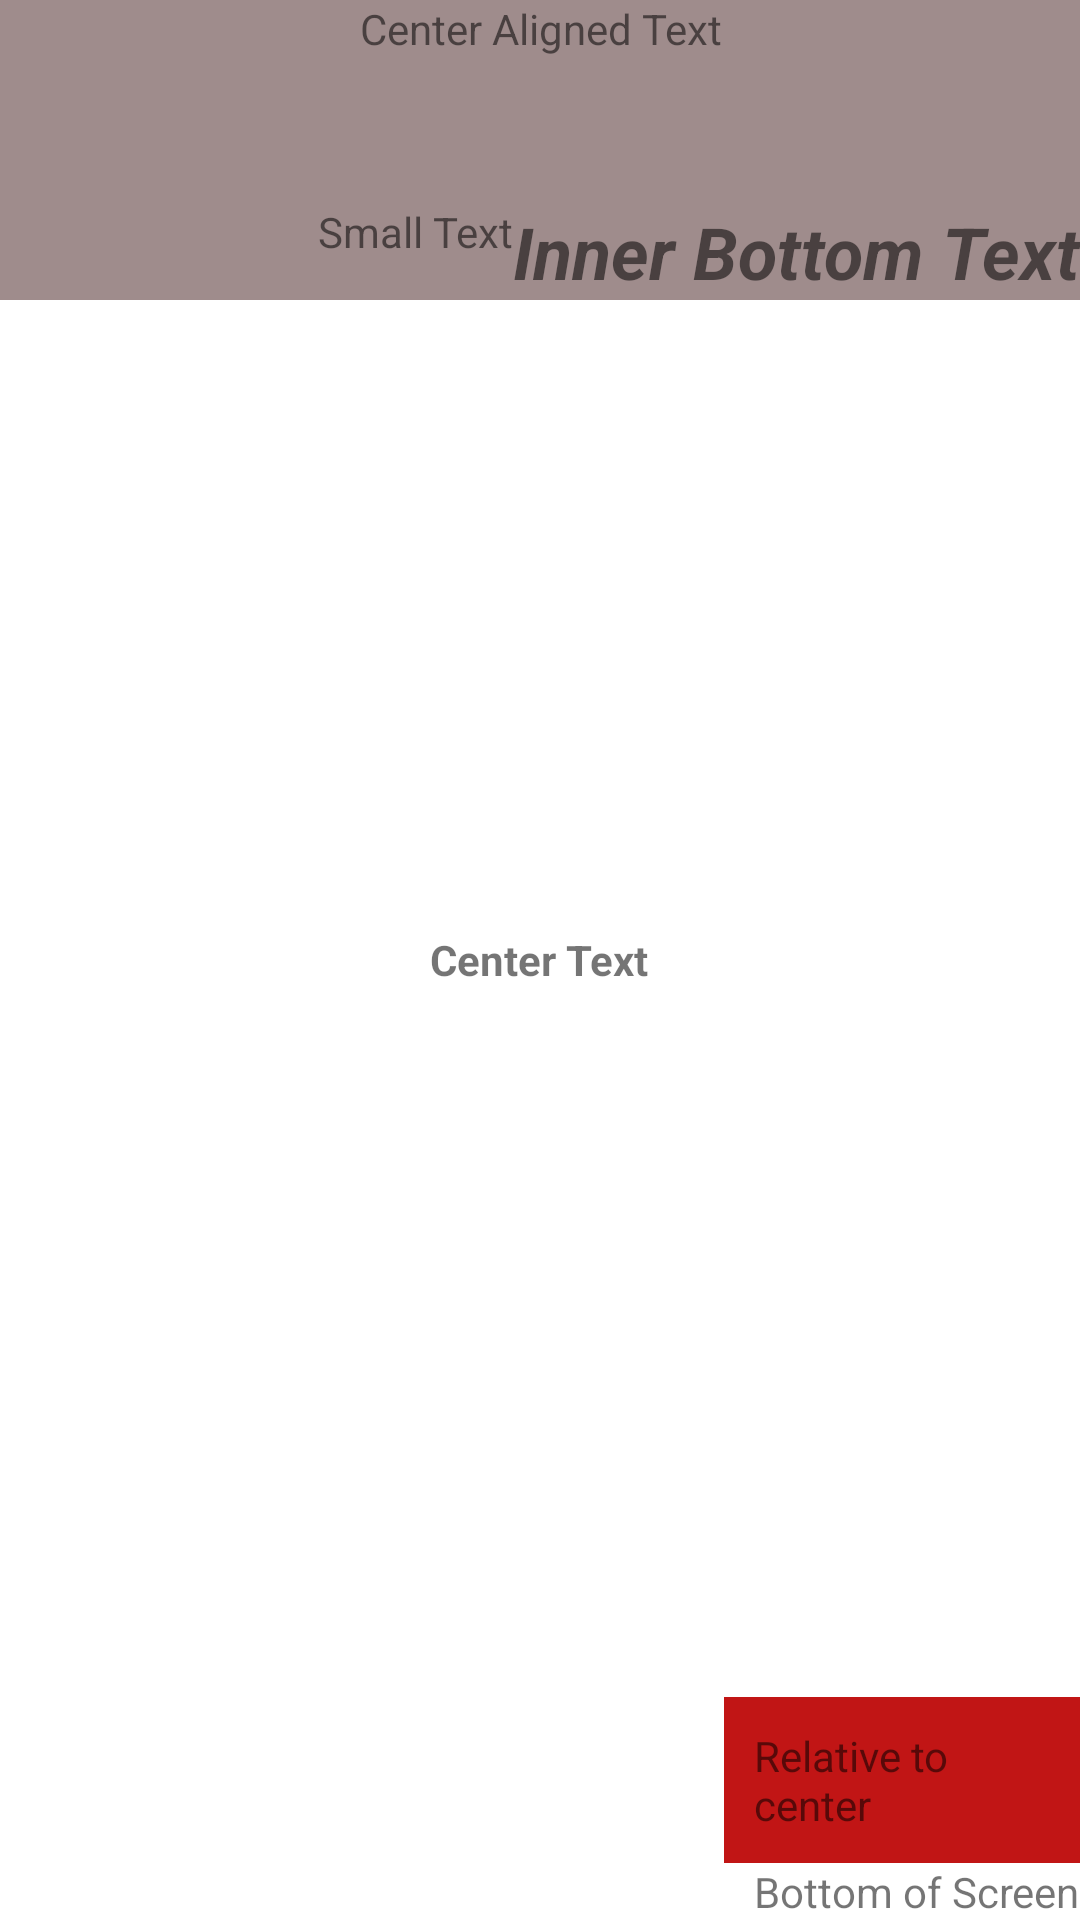

Produce the Android XML layout that renders to this screen, including the resource entries it uses.
<!-- AndroidManifest.xml: application theme Theme.ASCIIAppDevSession -->
<!-- res/layout/activity_relative_layout_demo.xml -->
<?xml version="1.0" encoding="utf-8"?>
<RelativeLayout xmlns:android="http://schemas.android.com/apk/res/android"
    android:layout_width="match_parent"
    android:layout_height="match_parent">

    <RelativeLayout
        android:layout_width="match_parent"
        android:layout_height="100dp"
        android:background="#9F8C8C">

        <TextView
            android:layout_width="match_parent"
            android:layout_height="wrap_content"
            android:text="Center Aligned Text"
            android:gravity="center"/>

        <TextView
            android:layout_width="wrap_content"
            android:layout_height="wrap_content"
            android:text="Small Text"
            android:layout_alignTop="@id/inner_bottom_text"
            android:layout_toStartOf="@id/inner_bottom_text"/>

        <TextView
            android:id="@+id/inner_bottom_text"
            android:layout_width="wrap_content"
            android:layout_height="wrap_content"
            android:layout_alignParentEnd="true"
            android:layout_alignParentBottom="true"
            android:text="Inner Bottom Text"
            android:textSize="24dp"
            android:textStyle="bold|italic" />

    </RelativeLayout>

    <TextView
        android:id="@+id/center_text"
        android:layout_width="wrap_content"
        android:layout_height="wrap_content"
        android:layout_centerInParent="true"
        android:text="Center Text"
        android:textStyle="bold" />

    <TextView
        android:layout_width="wrap_content"
        android:layout_height="wrap_content"
        android:layout_above="@+id/bottom_text"
        android:layout_marginStart="25dp"
        android:layout_toEndOf="@id/center_text"
        android:background="#C11515"
        android:padding="10dp"
        android:text="Relative to center" />

    <TextView
        android:id="@+id/bottom_text"
        android:layout_width="wrap_content"
        android:layout_height="wrap_content"
        android:layout_alignParentEnd="true"
        android:layout_alignParentBottom="true"
        android:text="Bottom of Screen" />

</RelativeLayout>
<!-- resources referenced by this layout -->
<resources>
  <style name="Theme.ASCIIAppDevSession" parent="Theme.MaterialComponents.DayNight.DarkActionBar">
          
          <item name="colorPrimary">@color/purple_500</item>
          <item name="colorPrimaryVariant">@color/purple_700</item>
          <item name="colorOnPrimary">@color/white</item>
          
          <item name="colorSecondary">@color/teal_200</item>
          <item name="colorSecondaryVariant">@color/teal_700</item>
          <item name="colorOnSecondary">@color/black</item>
          
          <item name="android:statusBarColor" tools:targetApi="l">?attr/colorPrimaryVariant</item>
          
      </style>
  <!-- not gathered from this repository: default colours our renderer supplied (Android Studio template values) -->
  <color name="purple_500">#FF6200EE</color>
  <color name="purple_700">#FF3700B3</color>
  <color name="teal_200">#FF03DAC5</color>
  <color name="teal_700">#FF018786</color>
  <color name="black">#FF000000</color>
  <color name="white">#FFFFFFFF</color>
</resources>
